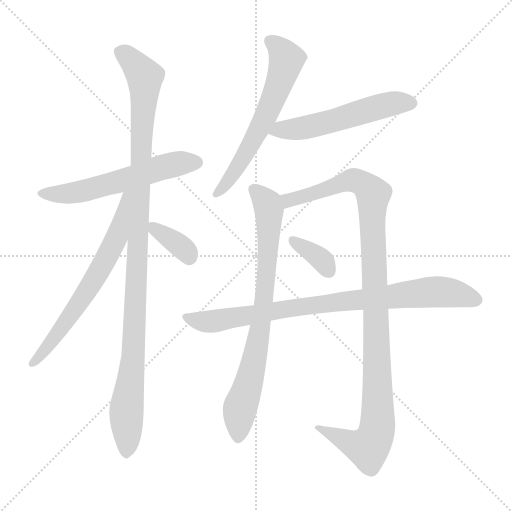
t = 0.00 s
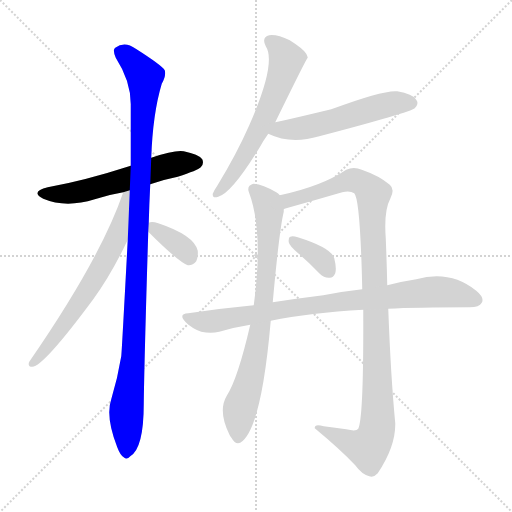
t = 1.65 s
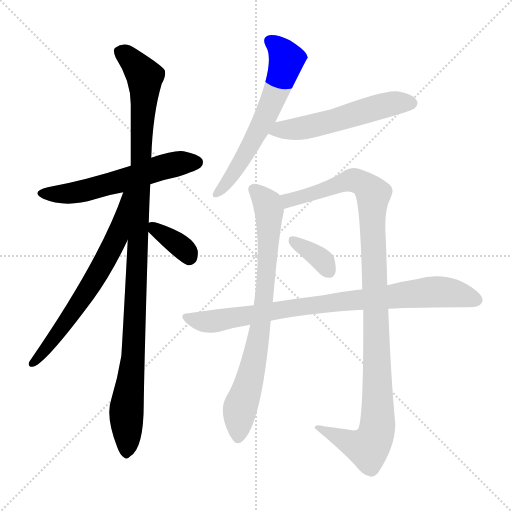
t = 3.30 s
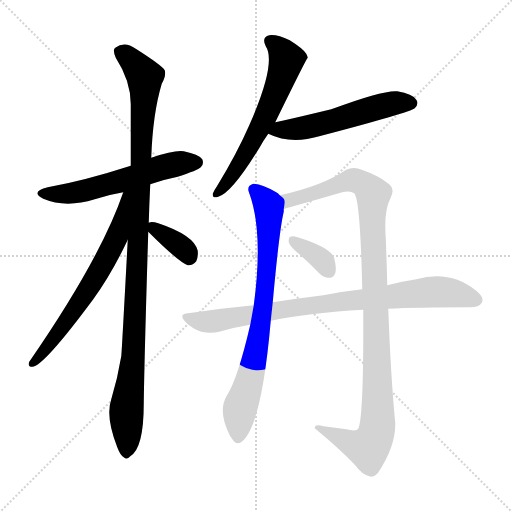
t = 4.95 s
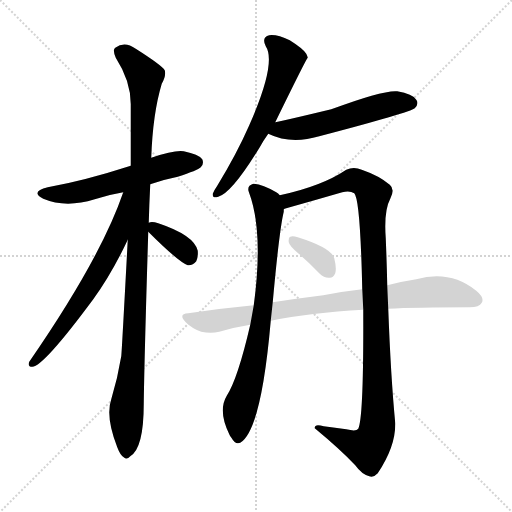
t = 6.60 s
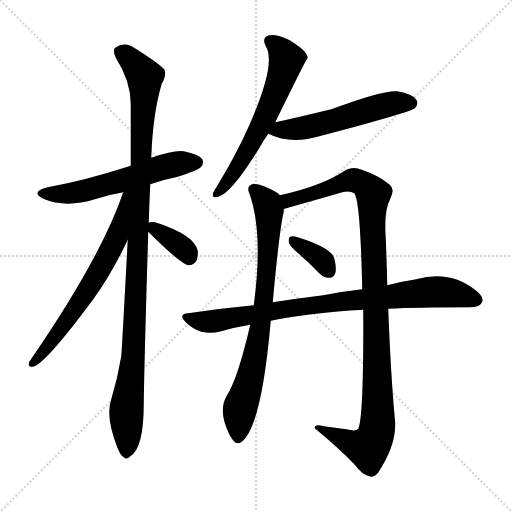
t = 8.25 s

The animated SVG that drew these frames (rendered in a browser with its animation timeline set to each time). Animation: 10 CSS @keyframes rules; one cycle of 8.25 s.

<svg version="1.1" viewBox="0 0 1024 1024" xmlns="http://www.w3.org/2000/svg">
  <g stroke="lightgray" stroke-dasharray="1,1" stroke-width="1" transform="scale(4, 4)">
    <line x1="0" y1="0" x2="256" y2="256"></line>
    <line x1="256" y1="0" x2="0" y2="256"></line>
    <line x1="128" y1="0" x2="128" y2="256"></line>
    <line x1="0" y1="128" x2="256" y2="128"></line>
  </g>
<g transform="scale(1, -1) translate(0, -900)">
   <style type="text/css">
    @keyframes keyframes0 {
      from {
       stroke: blue;
       stroke-dashoffset: 570;
       stroke-width: 128;
       }
       65% {
       animation-timing-function: step-end;
       stroke: blue;
       stroke-dashoffset: 0;
       stroke-width: 128;
       }
       to {
       stroke: black;
       stroke-width: 1024;
       }
       }
       #make-me-a-hanzi-animation-0 {
         animation: keyframes0 0.713867s both;
         animation-delay: 0.000000s;
         animation-timing-function: linear;
       }
    @keyframes keyframes1 {
      from {
       stroke: blue;
       stroke-dashoffset: 1076;
       stroke-width: 128;
       }
       78% {
       animation-timing-function: step-end;
       stroke: blue;
       stroke-dashoffset: 0;
       stroke-width: 128;
       }
       to {
       stroke: black;
       stroke-width: 1024;
       }
       }
       #make-me-a-hanzi-animation-1 {
         animation: keyframes1 1.125651s both;
         animation-delay: 0.713867s;
         animation-timing-function: linear;
       }
    @keyframes keyframes2 {
      from {
       stroke: blue;
       stroke-dashoffset: 649;
       stroke-width: 128;
       }
       68% {
       animation-timing-function: step-end;
       stroke: blue;
       stroke-dashoffset: 0;
       stroke-width: 128;
       }
       to {
       stroke: black;
       stroke-width: 1024;
       }
       }
       #make-me-a-hanzi-animation-2 {
         animation: keyframes2 0.778158s both;
         animation-delay: 1.839518s;
         animation-timing-function: linear;
       }
    @keyframes keyframes3 {
      from {
       stroke: blue;
       stroke-dashoffset: 359;
       stroke-width: 128;
       }
       54% {
       animation-timing-function: step-end;
       stroke: blue;
       stroke-dashoffset: 0;
       stroke-width: 128;
       }
       to {
       stroke: black;
       stroke-width: 1024;
       }
       }
       #make-me-a-hanzi-animation-3 {
         animation: keyframes3 0.542155s both;
         animation-delay: 2.617676s;
         animation-timing-function: linear;
       }
    @keyframes keyframes4 {
      from {
       stroke: blue;
       stroke-dashoffset: 610;
       stroke-width: 128;
       }
       67% {
       animation-timing-function: step-end;
       stroke: blue;
       stroke-dashoffset: 0;
       stroke-width: 128;
       }
       to {
       stroke: black;
       stroke-width: 1024;
       }
       }
       #make-me-a-hanzi-animation-4 {
         animation: keyframes4 0.746419s both;
         animation-delay: 3.159831s;
         animation-timing-function: linear;
       }
    @keyframes keyframes5 {
      from {
       stroke: blue;
       stroke-dashoffset: 541;
       stroke-width: 128;
       }
       64% {
       animation-timing-function: step-end;
       stroke: blue;
       stroke-dashoffset: 0;
       stroke-width: 128;
       }
       to {
       stroke: black;
       stroke-width: 1024;
       }
       }
       #make-me-a-hanzi-animation-5 {
         animation: keyframes5 0.690267s both;
         animation-delay: 3.906250s;
         animation-timing-function: linear;
       }
    @keyframes keyframes6 {
      from {
       stroke: blue;
       stroke-dashoffset: 769;
       stroke-width: 128;
       }
       71% {
       animation-timing-function: step-end;
       stroke: blue;
       stroke-dashoffset: 0;
       stroke-width: 128;
       }
       to {
       stroke: black;
       stroke-width: 1024;
       }
       }
       #make-me-a-hanzi-animation-6 {
         animation: keyframes6 0.875814s both;
         animation-delay: 4.596517s;
         animation-timing-function: linear;
       }
    @keyframes keyframes7 {
      from {
       stroke: blue;
       stroke-dashoffset: 1070;
       stroke-width: 128;
       }
       78% {
       animation-timing-function: step-end;
       stroke: blue;
       stroke-dashoffset: 0;
       stroke-width: 128;
       }
       to {
       stroke: black;
       stroke-width: 1024;
       }
       }
       #make-me-a-hanzi-animation-7 {
         animation: keyframes7 1.120768s both;
         animation-delay: 5.472331s;
         animation-timing-function: linear;
       }
    @keyframes keyframes8 {
      from {
       stroke: blue;
       stroke-dashoffset: 348;
       stroke-width: 128;
       }
       53% {
       animation-timing-function: step-end;
       stroke: blue;
       stroke-dashoffset: 0;
       stroke-width: 128;
       }
       to {
       stroke: black;
       stroke-width: 1024;
       }
       }
       #make-me-a-hanzi-animation-8 {
         animation: keyframes8 0.533203s both;
         animation-delay: 6.593099s;
         animation-timing-function: linear;
       }
    @keyframes keyframes9 {
      from {
       stroke: blue;
       stroke-dashoffset: 841;
       stroke-width: 128;
       }
       73% {
       animation-timing-function: step-end;
       stroke: blue;
       stroke-dashoffset: 0;
       stroke-width: 128;
       }
       to {
       stroke: black;
       stroke-width: 1024;
       }
       }
       #make-me-a-hanzi-animation-9 {
         animation: keyframes9 0.934408s both;
         animation-delay: 7.126302s;
         animation-timing-function: linear;
       }
</style>
<path d="M 300.5 531.5 Q 325.5 540.5 355.5 546.5 Q 395.5 559.5 401.5 565.5 Q 408.5 572.5 404.5 581.5 Q 397.5 591.5 367.5 597.5 Q 349.5 600.5 302.5 584.5 L 261.5 568.5 Q 168.5 538.5 95.5 525.5 Q 59.5 516.5 86.5 502.5 Q 131.5 483.5 189.5 501.5 Q 216.5 510.5 246.5 515.5 L 300.5 531.5 Z" fill="lightgray"></path> 
<path d="M 255.5 420.5 Q 243.5 194.5 242.5 187.5 Q 235.5 144.5 222.5 101.5 Q 210.5 67.5 234.5 5.5 Q 240.5 -10.5 247.5 -14.5 Q 253.5 -20.5 260.5 -12.5 Q 287.5 3.5 287.5 92.5 Q 288.5 173.5 296.5 436.5 L 297.5 454.5 Q 298.5 491.5 300.5 531.5 L 302.5 584.5 Q 305.5 672.5 323.5 732.5 Q 332.5 747.5 329.5 759.5 Q 323.5 769.5 271.5 802.5 Q 249.5 818.5 230.5 804.5 Q 224.5 800.5 231.5 784.5 Q 262.5 736.5 261.5 688.5 Q 261.5 633.5 261.5 568.5 L 255.5 420.5 Z" fill="lightgray"></path> 
<path d="M 246.5 515.5 Q 201.5 383.5 58.5 176.5 Q 54.5 166.5 64.5 166.5 Q 86.5 166.5 186.5 301.5 Q 223.5 352.5 255.5 420.5 C 315.5 545.5 256.5 543.5 246.5 515.5 Z" fill="lightgray"></path> 
<path d="M 296.5 436.5 Q 356.5 376.5 375.5 369.5 Q 385.5 368.5 392.5 377.5 Q 396.5 386.5 395.5 398.5 Q 388.5 429.5 316.5 453.5 Q 303.5 457.5 297.5 454.5 C 282.5 450.5 282.5 450.5 296.5 436.5 Z" fill="lightgray"></path> 
<path d="M 550.5 655.5 Q 613.5 784.5 615.5 784.5 Q 614.5 788.5 612.5 792.5 Q 606.5 802.5 579.5 819.5 Q 554.5 831.5 538.5 829.5 Q 522.5 825.5 531.5 807.5 Q 553.5 774.5 498.5 649.5 Q 473.5 592.5 434.5 528.5 Q 427.5 518.5 425.5 512.5 Q 424.5 502.5 436.5 506.5 Q 463.5 513.5 519.5 605.5 Q 526.5 618.5 536.5 632.5 L 550.5 655.5 Z" fill="lightgray"></path> 
<path d="M 536.5 632.5 Q 581.5 610.5 638.5 627.5 Q 821.5 675.5 829.5 683.5 Q 838.5 692.5 832.5 700.5 Q 825.5 712.5 794.5 717.5 Q 767.5 720.5 662.5 681.5 Q 575.5 660.5 550.5 655.5 C 521.5 649.5 509.5 644.5 536.5 632.5 Z" fill="lightgray"></path> 
<path d="M 559.5 509.5 Q 556.5 513.5 552.5 515.5 Q 524.5 531.5 506.5 532.5 Q 493.5 528.5 497.5 516.5 Q 527.5 437.5 507.5 289.5 L 500.5 250.5 Q 475.5 142.5 453.5 108.5 Q 435.5 78.5 458.5 31.5 Q 459.5 28.5 463.5 23.5 Q 470.5 10.5 480.5 14.5 Q 522.5 39.5 541.5 258.5 L 545.5 295.5 Q 558.5 439.5 567.5 476.5 Q 567.5 479.5 567.5 481.5 C 570.5 501.5 570.5 501.5 559.5 509.5 Z" fill="lightgray"></path> 
<path d="M 726.5 280.5 Q 727.5 64.5 716.5 42.5 Q 712.5 36.5 692.5 41.5 Q 670.5 44.5 647.5 47.5 Q 628.5 53.5 629.5 43.5 Q 681.5 0.5 710.5 -30.5 Q 723.5 -48.5 738.5 -52.5 Q 747.5 -55.5 755.5 -46.5 Q 791.5 7.5 790.5 53.5 Q 781.5 147.5 776.5 282.5 L 774.5 329.5 Q 773.5 375.5 771.5 423.5 Q 767.5 478.5 780.5 502.5 Q 790.5 521.5 779.5 530.5 Q 758.5 548.5 723.5 560.5 Q 707.5 567.5 692.5 560.5 Q 643.5 527.5 559.5 509.5 C 530.5 502.5 538.5 472.5 567.5 481.5 Q 568.5 482.5 572.5 483.5 Q 629.5 499.5 684.5 515.5 Q 699.5 519.5 708.5 513.5 Q 720.5 501.5 724.5 321.5 L 726.5 280.5 Z" fill="lightgray"></path> 
<path d="M 597.5 392.5 Q 618.5 374.5 639.5 352.5 Q 648.5 343.5 659.5 344.5 Q 666.5 344.5 670.5 353.5 Q 673.5 363.5 668.5 383.5 Q 662.5 404.5 595.5 425.5 Q 585.5 428.5 580.5 426.5 Q 576.5 425.5 577.5 415.5 Q 578.5 408.5 597.5 392.5 Z" fill="lightgray"></path> 
<path d="M 541.5 258.5 Q 620.5 274.5 726.5 280.5 L 776.5 282.5 Q 830.5 285.5 939.5 285.5 Q 958.5 285.5 963.5 294.5 Q 969.5 304.5 952.5 318.5 Q 900.5 360.5 832.5 341.5 Q 805.5 337.5 774.5 329.5 L 724.5 321.5 Q 687.5 317.5 646.5 309.5 Q 597.5 303.5 545.5 295.5 L 507.5 289.5 Q 443.5 283.5 376.5 273.5 Q 355.5 272.5 371.5 255.5 Q 384.5 242.5 402.5 236.5 Q 421.5 232.5 438.5 236.5 Q 468.5 245.5 500.5 250.5 L 541.5 258.5 Z" fill="lightgray"></path> 
      <clipPath id="make-me-a-hanzi-clip-0">
      <path d="M 300.5 531.5 Q 325.5 540.5 355.5 546.5 Q 395.5 559.5 401.5 565.5 Q 408.5 572.5 404.5 581.5 Q 397.5 591.5 367.5 597.5 Q 349.5 600.5 302.5 584.5 L 261.5 568.5 Q 168.5 538.5 95.5 525.5 Q 59.5 516.5 86.5 502.5 Q 131.5 483.5 189.5 501.5 Q 216.5 510.5 246.5 515.5 L 300.5 531.5 Z" fill="lightgray"></path>
      </clipPath>
      <path clip-path="url(#make-me-a-hanzi-clip-0)" d="M 88.5 515.5 L 109.5 511.5 L 161.5 516.5 L 318.5 564.5 L 393.5 575.5 " fill="none" id="make-me-a-hanzi-animation-0" stroke-dasharray="442 884" stroke-linecap="round"></path>

      <clipPath id="make-me-a-hanzi-clip-1">
      <path d="M 255.5 420.5 Q 243.5 194.5 242.5 187.5 Q 235.5 144.5 222.5 101.5 Q 210.5 67.5 234.5 5.5 Q 240.5 -10.5 247.5 -14.5 Q 253.5 -20.5 260.5 -12.5 Q 287.5 3.5 287.5 92.5 Q 288.5 173.5 296.5 436.5 L 297.5 454.5 Q 298.5 491.5 300.5 531.5 L 302.5 584.5 Q 305.5 672.5 323.5 732.5 Q 332.5 747.5 329.5 759.5 Q 323.5 769.5 271.5 802.5 Q 249.5 818.5 230.5 804.5 Q 224.5 800.5 231.5 784.5 Q 262.5 736.5 261.5 688.5 Q 261.5 633.5 261.5 568.5 L 255.5 420.5 Z" fill="lightgray"></path>
      </clipPath>
      <path clip-path="url(#make-me-a-hanzi-clip-1)" d="M 242.5 795.5 L 267.5 775.5 L 289.5 746.5 L 266.5 182.5 L 252.5 74.5 L 252.5 -3.5 " fill="none" id="make-me-a-hanzi-animation-1" stroke-dasharray="948 1896" stroke-linecap="round"></path>

      <clipPath id="make-me-a-hanzi-clip-2">
      <path d="M 246.5 515.5 Q 201.5 383.5 58.5 176.5 Q 54.5 166.5 64.5 166.5 Q 86.5 166.5 186.5 301.5 Q 223.5 352.5 255.5 420.5 C 315.5 545.5 256.5 543.5 246.5 515.5 Z" fill="lightgray"></path>
      </clipPath>
      <path clip-path="url(#make-me-a-hanzi-clip-2)" d="M 254.5 512.5 L 234.5 428.5 L 203.5 367.5 L 150.5 279.5 L 65.5 173.5 " fill="none" id="make-me-a-hanzi-animation-2" stroke-dasharray="521 1042" stroke-linecap="round"></path>

      <clipPath id="make-me-a-hanzi-clip-3">
      <path d="M 296.5 436.5 Q 356.5 376.5 375.5 369.5 Q 385.5 368.5 392.5 377.5 Q 396.5 386.5 395.5 398.5 Q 388.5 429.5 316.5 453.5 Q 303.5 457.5 297.5 454.5 C 282.5 450.5 282.5 450.5 296.5 436.5 Z" fill="lightgray"></path>
      </clipPath>
      <path clip-path="url(#make-me-a-hanzi-clip-3)" d="M 302.5 449.5 L 366.5 403.5 L 378.5 382.5 " fill="none" id="make-me-a-hanzi-animation-3" stroke-dasharray="231 462" stroke-linecap="round"></path>

      <clipPath id="make-me-a-hanzi-clip-4">
      <path d="M 550.5 655.5 Q 613.5 784.5 615.5 784.5 Q 614.5 788.5 612.5 792.5 Q 606.5 802.5 579.5 819.5 Q 554.5 831.5 538.5 829.5 Q 522.5 825.5 531.5 807.5 Q 553.5 774.5 498.5 649.5 Q 473.5 592.5 434.5 528.5 Q 427.5 518.5 425.5 512.5 Q 424.5 502.5 436.5 506.5 Q 463.5 513.5 519.5 605.5 Q 526.5 618.5 536.5 632.5 L 550.5 655.5 Z" fill="lightgray"></path>
      </clipPath>
      <path clip-path="url(#make-me-a-hanzi-clip-4)" d="M 540.5 816.5 L 562.5 799.5 L 573.5 781.5 L 555.5 722.5 L 499.5 604.5 L 453.5 533.5 L 433.5 513.5 " fill="none" id="make-me-a-hanzi-animation-4" stroke-dasharray="482 964" stroke-linecap="round"></path>

      <clipPath id="make-me-a-hanzi-clip-5">
      <path d="M 536.5 632.5 Q 581.5 610.5 638.5 627.5 Q 821.5 675.5 829.5 683.5 Q 838.5 692.5 832.5 700.5 Q 825.5 712.5 794.5 717.5 Q 767.5 720.5 662.5 681.5 Q 575.5 660.5 550.5 655.5 C 521.5 649.5 509.5 644.5 536.5 632.5 Z" fill="lightgray"></path>
      </clipPath>
      <path clip-path="url(#make-me-a-hanzi-clip-5)" d="M 545.5 635.5 L 646.5 651.5 L 790.5 694.5 L 822.5 693.5 " fill="none" id="make-me-a-hanzi-animation-5" stroke-dasharray="413 826" stroke-linecap="round"></path>

      <clipPath id="make-me-a-hanzi-clip-6">
      <path d="M 559.5 509.5 Q 556.5 513.5 552.5 515.5 Q 524.5 531.5 506.5 532.5 Q 493.5 528.5 497.5 516.5 Q 527.5 437.5 507.5 289.5 L 500.5 250.5 Q 475.5 142.5 453.5 108.5 Q 435.5 78.5 458.5 31.5 Q 459.5 28.5 463.5 23.5 Q 470.5 10.5 480.5 14.5 Q 522.5 39.5 541.5 258.5 L 545.5 295.5 Q 558.5 439.5 567.5 476.5 Q 567.5 479.5 567.5 481.5 C 570.5 501.5 570.5 501.5 559.5 509.5 Z" fill="lightgray"></path>
      </clipPath>
      <path clip-path="url(#make-me-a-hanzi-clip-6)" d="M 507.5 521.5 L 534.5 492.5 L 537.5 479.5 L 530.5 308.5 L 503.5 154.5 L 479.5 83.5 L 476.5 25.5 " fill="none" id="make-me-a-hanzi-animation-6" stroke-dasharray="641 1282" stroke-linecap="round"></path>

      <clipPath id="make-me-a-hanzi-clip-7">
      <path d="M 726.5 280.5 Q 727.5 64.5 716.5 42.5 Q 712.5 36.5 692.5 41.5 Q 670.5 44.5 647.5 47.5 Q 628.5 53.5 629.5 43.5 Q 681.5 0.5 710.5 -30.5 Q 723.5 -48.5 738.5 -52.5 Q 747.5 -55.5 755.5 -46.5 Q 791.5 7.5 790.5 53.5 Q 781.5 147.5 776.5 282.5 L 774.5 329.5 Q 773.5 375.5 771.5 423.5 Q 767.5 478.5 780.5 502.5 Q 790.5 521.5 779.5 530.5 Q 758.5 548.5 723.5 560.5 Q 707.5 567.5 692.5 560.5 Q 643.5 527.5 559.5 509.5 C 530.5 502.5 538.5 472.5 567.5 481.5 Q 568.5 482.5 572.5 483.5 Q 629.5 499.5 684.5 515.5 Q 699.5 519.5 708.5 513.5 Q 720.5 501.5 724.5 321.5 L 726.5 280.5 Z" fill="lightgray"></path>
      </clipPath>
      <path clip-path="url(#make-me-a-hanzi-clip-7)" d="M 567.5 489.5 L 577.5 499.5 L 705.5 540.5 L 723.5 534.5 L 746.5 510.5 L 753.5 38.5 L 735.5 4.5 L 639.5 41.5 " fill="none" id="make-me-a-hanzi-animation-7" stroke-dasharray="942 1884" stroke-linecap="round"></path>

      <clipPath id="make-me-a-hanzi-clip-8">
      <path d="M 597.5 392.5 Q 618.5 374.5 639.5 352.5 Q 648.5 343.5 659.5 344.5 Q 666.5 344.5 670.5 353.5 Q 673.5 363.5 668.5 383.5 Q 662.5 404.5 595.5 425.5 Q 585.5 428.5 580.5 426.5 Q 576.5 425.5 577.5 415.5 Q 578.5 408.5 597.5 392.5 Z" fill="lightgray"></path>
      </clipPath>
      <path clip-path="url(#make-me-a-hanzi-clip-8)" d="M 587.5 418.5 L 631.5 390.5 L 656.5 359.5 " fill="none" id="make-me-a-hanzi-animation-8" stroke-dasharray="220 440" stroke-linecap="round"></path>

      <clipPath id="make-me-a-hanzi-clip-9">
      <path d="M 541.5 258.5 Q 620.5 274.5 726.5 280.5 L 776.5 282.5 Q 830.5 285.5 939.5 285.5 Q 958.5 285.5 963.5 294.5 Q 969.5 304.5 952.5 318.5 Q 900.5 360.5 832.5 341.5 Q 805.5 337.5 774.5 329.5 L 724.5 321.5 Q 687.5 317.5 646.5 309.5 Q 597.5 303.5 545.5 295.5 L 507.5 289.5 Q 443.5 283.5 376.5 273.5 Q 355.5 272.5 371.5 255.5 Q 384.5 242.5 402.5 236.5 Q 421.5 232.5 438.5 236.5 Q 468.5 245.5 500.5 250.5 L 541.5 258.5 Z" fill="lightgray"></path>
      </clipPath>
      <path clip-path="url(#make-me-a-hanzi-clip-9)" d="M 373.5 264.5 L 420.5 256.5 L 657.5 294.5 L 873.5 316.5 L 908.5 313.5 L 951.5 300.5 " fill="none" id="make-me-a-hanzi-animation-9" stroke-dasharray="713 1426" stroke-linecap="round"></path>

</g>
</svg>
